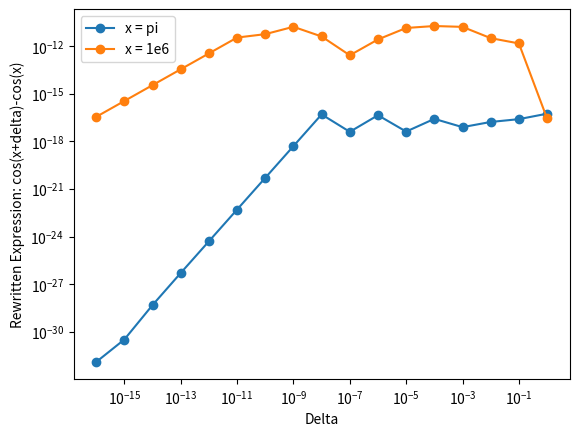

This figure's Python source:
import numpy as np
import matplotlib.pyplot as plt

def direct(x, delta):
    return np.cos(x + delta) - np.cos(x)

def rewritten(x, delta):
    return -2 * np.sin(x + delta / 2) * np.sin(delta / 2)

deltas = np.array([10.0 ** k for k in range(-16, 1)])  # 1e-16 ... 1e0

x_values = [np.pi, 1e6]
labels = ['x = pi', 'x = 1e6']

plt.figure()
for x_val, label in zip(x_values, labels):
    diff = np.abs(direct(x_val, deltas) - rewritten(x_val, deltas))
    plt.loglog(deltas, diff, 'o-', label=label)

plt.xlabel('Delta')
plt.ylabel('Rewritten Expression: cos(x+delta)-cos(x)')
plt.legend()
plt.show()
